Labelled photos from "split", an image-classification folder in abi131205/EYE_SCLERA_DETECTION. The possible labels are: jaundice, normal.

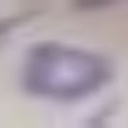
Label: jaundice

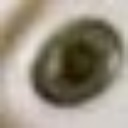
Label: normal

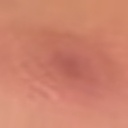
Label: normal

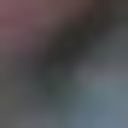
Label: normal

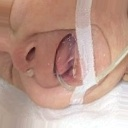
Label: normal

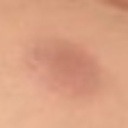
Label: normal
